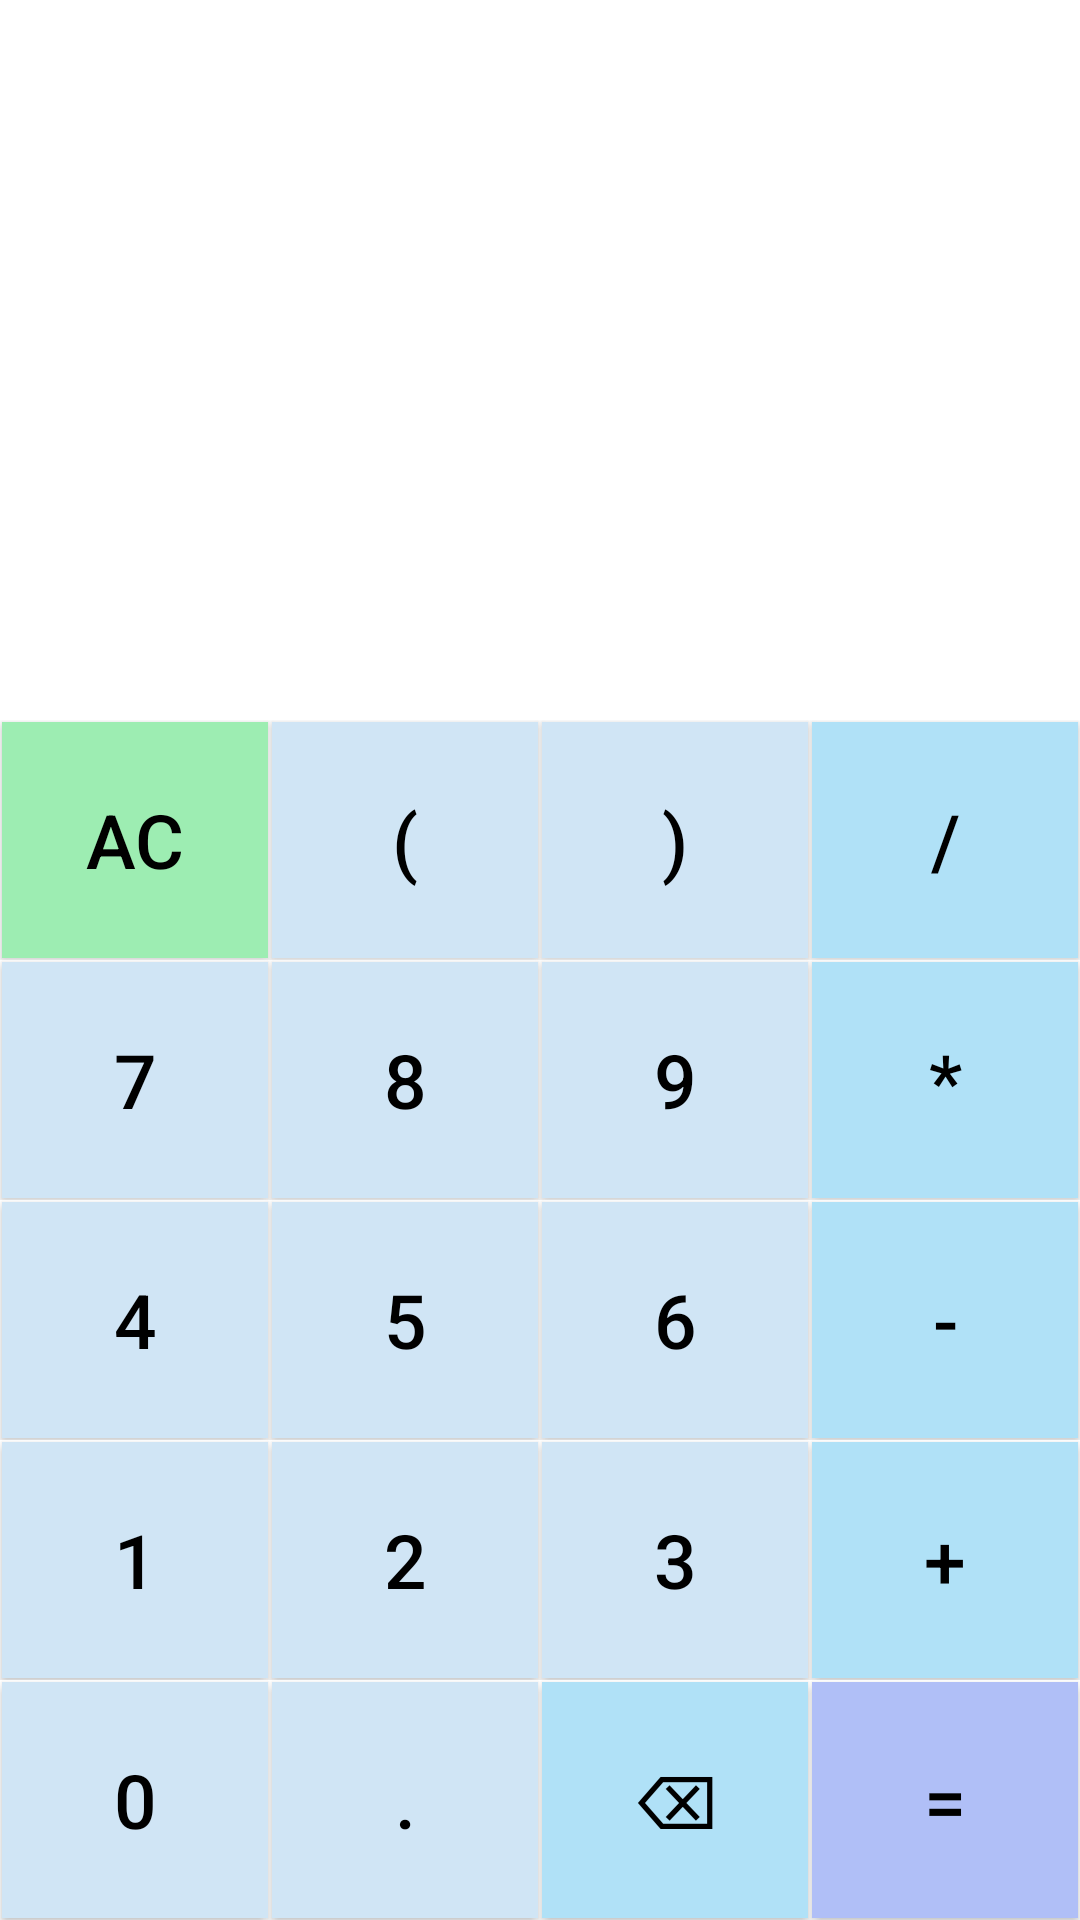

Reconstruct the res/layout file that produces this screen, plus the resources it refers to.
<!-- AndroidManifest.xml: application theme Theme.HomeworkCalculator -->
<!-- res/layout/fragment.xml -->
<?xml version="1.0" encoding="utf-8"?>
<LinearLayout xmlns:android="http://schemas.android.com/apk/res/android"
    xmlns:app="http://schemas.android.com/apk/res-auto"
    xmlns:tools="http://schemas.android.com/tools"
    android:layout_width="match_parent"
    android:layout_height="match_parent"
    android:background="@android:color/white"
    android:orientation="vertical"
    tools:ignore="HardcodedText">

    <androidx.constraintlayout.widget.ConstraintLayout
        android:layout_width="match_parent"
        android:layout_height="0dp"
        android:layout_weight="3">

        <TextView
            android:id="@+id/math_operation"
            android:layout_width="match_parent"
            android:layout_height="wrap_content"
            android:lines="2"
            android:maxLines="2"
            android:textAlignment="textEnd"
            android:textColor="@color/black"
            android:textSize="70sp"
            app:layout_constraintBottom_toTopOf="@id/result_text"
            app:layout_constraintLeft_toLeftOf="parent"
            app:layout_constraintRight_toRightOf="parent"
            app:layout_constraintTop_toTopOf="parent" />

        <TextView
            android:id="@+id/result_text"
            android:layout_width="match_parent"
            android:layout_height="wrap_content"
            android:lines="1"
            android:maxLines="1"
            android:textAlignment="textEnd"
            android:textColor="@color/black"
            android:textSize="60sp"
            app:layout_constraintBottom_toBottomOf="parent"
            app:layout_constraintLeft_toLeftOf="parent"
            app:layout_constraintRight_toRightOf="parent" />
    </androidx.constraintlayout.widget.ConstraintLayout>

    <LinearLayout
        android:layout_width="match_parent"
        android:layout_height="0dp"
        android:layout_weight="1">

        <Button
            android:id="@+id/button_ac"
            style="@style/action_button"
            android:layout_width="0dp"
            android:layout_height="match_parent"
            android:layout_margin="0.5dp"
            android:layout_weight="1"
            android:background="@color/ac_button"
            android:text="AC" />

        <Button
            android:id="@+id/button_open_bracket"
            style="@style/number_button"
            android:layout_width="0dp"
            android:layout_height="match_parent"
            android:layout_margin="0.5dp"
            android:layout_weight="1"
            android:text="(" />

        <Button
            android:id="@+id/button_close_bracket"
            style="@style/number_button"
            android:layout_width="0dp"
            android:layout_height="match_parent"
            android:layout_margin="0.5dp"
            android:layout_weight="1"
            android:text=")" />

        <Button
            android:id="@+id/button_div"
            style="@style/action_button"
            android:layout_width="0dp"
            android:layout_height="match_parent"
            android:layout_margin="0.5dp"
            android:layout_weight="1"
            android:text="/" />
    </LinearLayout>

    <LinearLayout
        android:layout_width="match_parent"
        android:layout_height="0dp"
        android:layout_weight="1">

        <Button
            android:id="@+id/button_7"
            style="@style/number_button"
            android:layout_width="0dp"
            android:layout_height="match_parent"
            android:layout_margin="0.5dp"
            android:layout_weight="1"
            android:text="7" />

        <Button
            android:id="@+id/button_8"
            style="@style/number_button"
            android:layout_width="0dp"
            android:layout_height="match_parent"
            android:layout_margin="0.5dp"
            android:layout_weight="1"
            android:text="8" />

        <Button
            android:id="@+id/button_9"
            style="@style/number_button"
            android:layout_width="0dp"
            android:layout_height="match_parent"
            android:layout_margin="0.5dp"
            android:layout_weight="1"
            android:text="9" />

        <Button
            android:id="@+id/button_mul"
            style="@style/action_button"
            android:layout_width="0dp"
            android:layout_height="match_parent"
            android:layout_margin="0.5dp"
            android:layout_weight="1"
            android:text="*" />
    </LinearLayout>

    <LinearLayout
        android:layout_width="match_parent"
        android:layout_height="0dp"
        android:layout_weight="1">

        <Button
            android:id="@+id/button_4"
            style="@style/number_button"
            android:layout_width="0dp"
            android:layout_height="match_parent"
            android:layout_margin="0.5dp"
            android:layout_weight="1"
            android:text="4" />

        <Button
            android:id="@+id/button_5"
            style="@style/number_button"
            android:layout_width="0dp"
            android:layout_height="match_parent"
            android:layout_margin="0.5dp"
            android:layout_weight="1"
            android:text="5" />

        <Button
            android:id="@+id/button_6"
            style="@style/number_button"
            android:layout_width="0dp"
            android:layout_height="match_parent"
            android:layout_margin="0.5dp"
            android:layout_weight="1"
            android:text="6" />

        <Button
            android:id="@+id/button_minus"
            style="@style/action_button"
            android:layout_width="0dp"
            android:layout_height="match_parent"
            android:layout_margin="0.5dp"
            android:layout_weight="1"
            android:text="-" />
    </LinearLayout>

    <LinearLayout
        android:layout_width="match_parent"
        android:layout_height="0dp"
        android:layout_weight="1">

        <Button
            android:id="@+id/button_1"
            style="@style/number_button"
            android:layout_width="0dp"
            android:layout_height="match_parent"
            android:layout_margin="0.5dp"
            android:layout_weight="1"
            android:text="1" />

        <Button
            android:id="@+id/button_2"
            style="@style/number_button"
            android:layout_width="0dp"
            android:layout_height="match_parent"
            android:layout_margin="0.5dp"
            android:layout_weight="1"
            android:text="2" />

        <Button
            android:id="@+id/button_3"
            style="@style/number_button"
            android:layout_width="0dp"
            android:layout_height="match_parent"
            android:layout_margin="0.5dp"
            android:layout_weight="1"
            android:text="3" />

        <Button
            android:id="@+id/button_plus"
            style="@style/action_button"
            android:layout_width="0dp"
            android:layout_height="match_parent"
            android:layout_margin="0.5dp"
            android:layout_weight="1"
            android:text="+" />
    </LinearLayout>

    <LinearLayout
        android:layout_width="match_parent"
        android:layout_height="0dp"
        android:layout_weight="1">

        <Button
            android:id="@+id/button_0"
            style="@style/number_button"
            android:layout_width="0dp"
            android:layout_height="match_parent"
            android:layout_margin="0.5dp"
            android:layout_weight="1"
            android:text="0" />

        <Button
            android:id="@+id/button_dot"
            style="@style/number_button"
            android:layout_width="0dp"
            android:layout_height="match_parent"
            android:layout_margin="0.5dp"
            android:layout_weight="1"
            android:text="." />

        <Button
            android:id="@+id/button_del"
            style="@style/action_button"
            android:layout_width="0dp"
            android:layout_height="match_parent"
            android:layout_margin="0.5dp"
            android:layout_weight="1"
            android:text="⌫" />

        <Button
            android:id="@+id/button_equals"
            style="@style/action_button"
            android:layout_width="0dp"
            android:layout_height="match_parent"
            android:layout_margin="0.5dp"
            android:layout_weight="1"
            android:background="@color/equals_button"
            android:text="=" />
    </LinearLayout>


</LinearLayout>
<!-- resources referenced by this layout -->
<resources>
  <color name="ac_button">#9dedb2</color>
  <color name="black">#FF000000</color>
  <color name="equals_button">#b0bff7</color>
  <style name="action_button">
          <item name="android:background">@color/background_action</item>
          <item name="android:textSize">25sp</item>
          <item name="android:textColor">@color/black</item>
          <item name="android:gravity">center</item>
          <item name="android:foreground">?selectableItemBackground</item>
      </style>
  <style name="number_button">
          <item name="android:background">@color/background_number</item>
          <item name="android:textSize">25sp</item>
          <item name="android:textColor">@color/black</item>
          <item name="android:gravity">center</item>
          <item name="android:foreground">?selectableItemBackground</item>
      </style>
  <style name="Theme.HomeworkCalculator" parent="Theme.AppCompat">
          
          <item name="colorPrimary">@color/background_action</item>
          <item name="colorPrimaryVariant">@color/background_number</item>
          <item name="colorOnPrimary">@color/white</item>
          
          <item name="colorSecondary">@color/teal_200</item>
          <item name="colorSecondaryVariant">@color/teal_700</item>
          <item name="colorOnSecondary">@color/black</item>
          
          <item name="android:statusBarColor" tools:targetApi="l">?attr/colorPrimaryVariant</item>
          
      </style>
  <color name="background_action">#b0e1f7</color>
  <color name="background_number">#d0e5f5</color>
  <color name="white">#FFFFFFFF</color>
  <color name="teal_200">#FF03DAC5</color>
  <color name="teal_700">#FF018786</color>
</resources>
